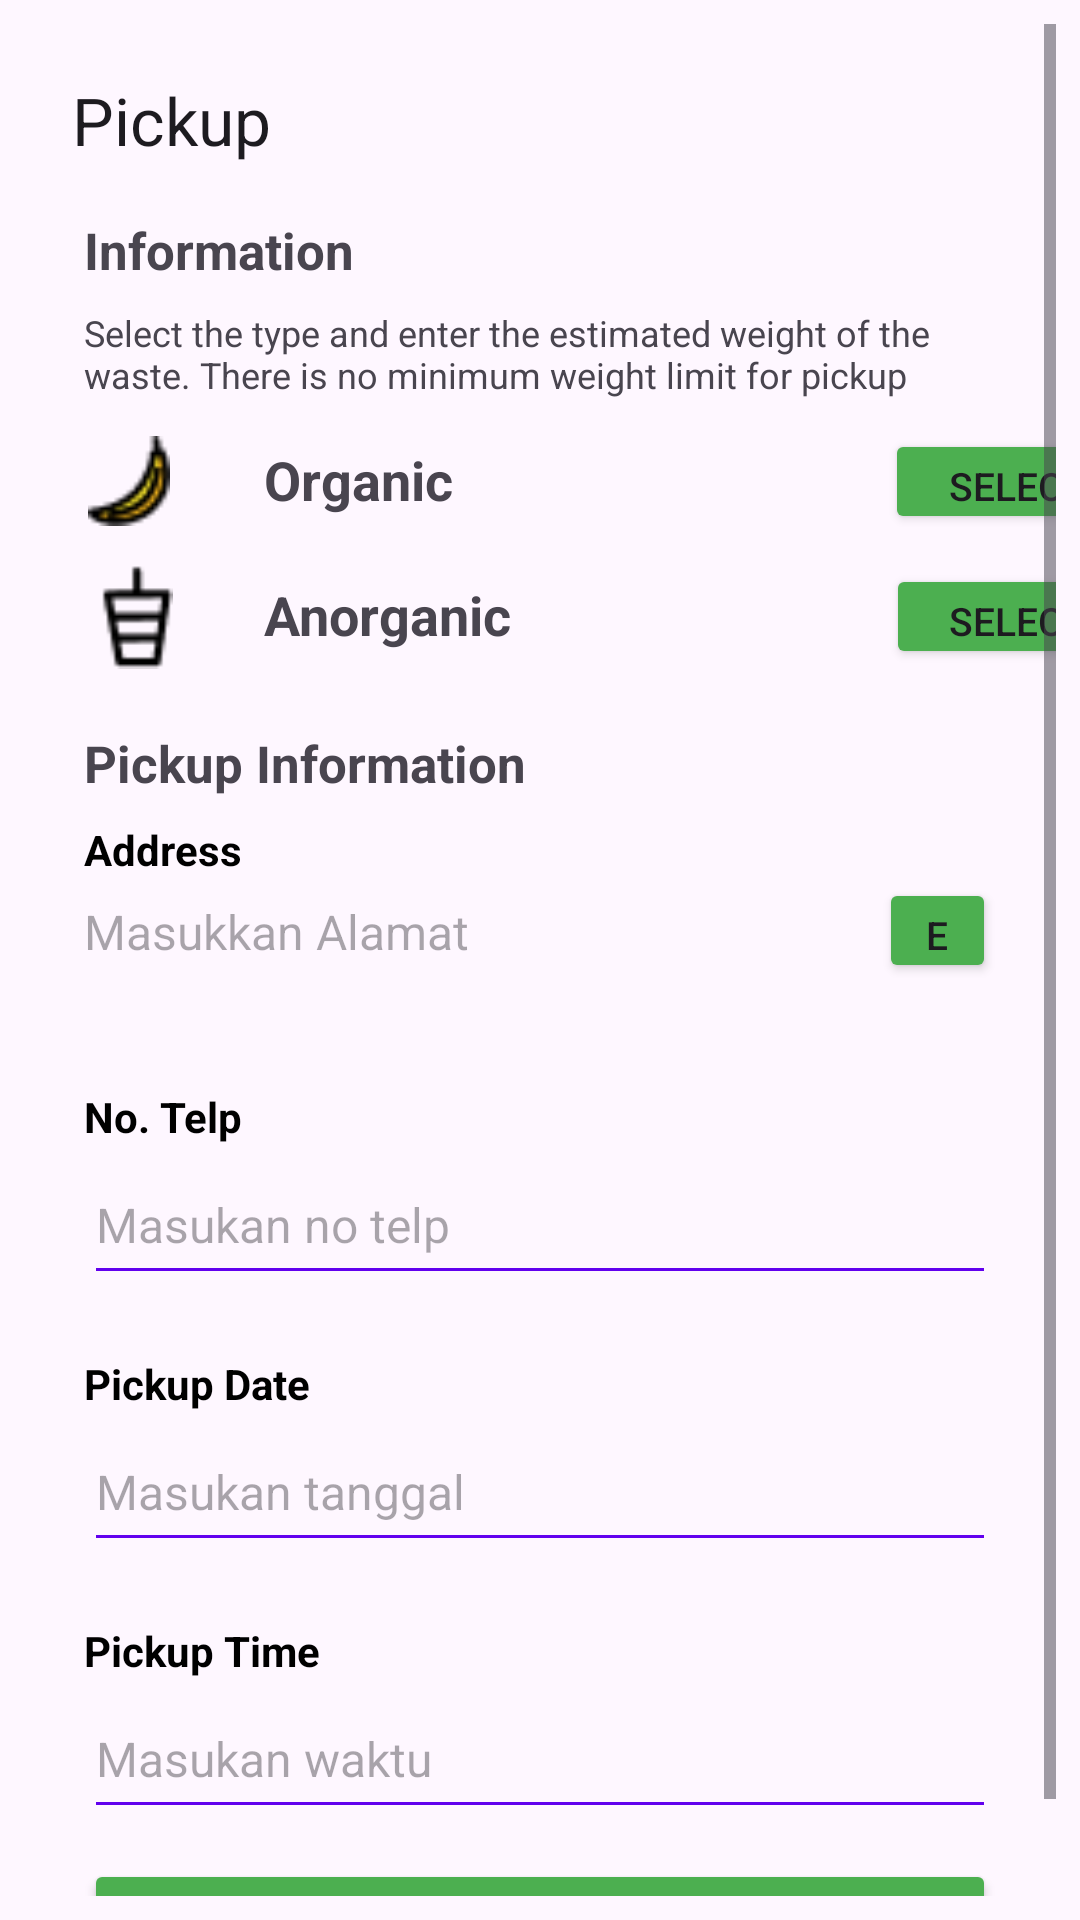

Produce the Android XML layout that renders to this screen, including the resource entries it uses.
<!-- AndroidManifest.xml: application theme Theme.Banksampah -->
<!-- res/layout/activity_pick_up.xml -->
<?xml version="1.0" encoding="utf-8"?>
<ScrollView xmlns:android="http://schemas.android.com/apk/res/android"
    xmlns:app="http://schemas.android.com/apk/res-auto"
    xmlns:tools="http://schemas.android.com/tools"
    android:layout_width="match_parent"
    android:layout_height="match_parent"
    android:padding="8dp"
    tools:context=".PickUp">

    <LinearLayout
        android:layout_width="match_parent"
        android:layout_height="match_parent"
        android:orientation="vertical">

        <com.google.android.material.appbar.AppBarLayout
            android:id="@+id/appbar_pickup"
            android:layout_width="match_parent"
            android:layout_height="wrap_content">

            <androidx.appcompat.widget.Toolbar
                android:id="@+id/appbar_widget_pickup"
                android:layout_width="match_parent"
                android:layout_height="?attr/actionBarSize"
                app:navigationIcon="@drawable/baseline_arrow_back_24"
                app:title="Pickup" />

        </com.google.android.material.appbar.AppBarLayout>

        <TextView
            android:id="@+id/information"
            android:layout_width="wrap_content"
            android:layout_height="wrap_content"
            android:layout_marginStart="20dp"
            android:text="Information"
            android:textSize="17dp"
            android:textStyle="bold" />

        <TextView
            android:id="@+id/isi_information"
            android:layout_width="wrap_content"
            android:layout_height="wrap_content"
            android:layout_marginStart="20dp"
            android:layout_marginTop="8dp"
            android:layout_marginEnd="20dp"
            android:layout_marginBottom="10dp"
            android:text="@string/info_pickup"
            android:textSize="12sp" />

        <LinearLayout
            android:layout_width="355dp"
            android:layout_height="wrap_content"
            android:layout_gravity="center_vertical"
            android:layout_marginStart="20dp"
            android:orientation="horizontal">

            <ImageView
                android:id="@+id/organic"
                android:layout_width="30dp"
                android:layout_height="30dp"
                android:layout_gravity="center_vertical"
                android:layout_marginEnd="30dp"
                android:src="@drawable/organic" />

            <TextView
                android:layout_width="wrap_content"
                android:layout_height="wrap_content"
                android:text="Organic"
                android:textSize="18dp"
                android:textStyle="bold" />

            <Button
                android:id="@+id/btn_organic"
                android:layout_width="match_parent"
                android:layout_height="35dp"
                android:layout_marginStart="144dp"
                android:backgroundTint="#4CAF50"
                android:text="Select"
                android:textSize="13dp" />

        </LinearLayout>

        <LinearLayout
            android:layout_width="355dp"
            android:layout_height="wrap_content"
            android:layout_gravity="center_vertical"
            android:layout_marginStart="20dp"
            android:layout_marginTop="10dp"
            android:orientation="horizontal">

            <ImageView
                android:id="@+id/anorganic"
                android:layout_width="35dp"
                android:layout_height="35dp"
                android:layout_gravity="left"
                android:layout_marginEnd="25dp"
                android:src="@drawable/anorganic" />

            <TextView
                android:layout_width="wrap_content"
                android:layout_height="wrap_content"
                android:text="Anorganic"
                android:textSize="18dp"
                android:textStyle="bold" />

            <Button
                android:id="@+id/btn_anorganic"
                android:layout_width="match_parent"
                android:layout_height="35dp"
                android:layout_marginStart="125dp"
                android:backgroundTint="#4CAF50"
                android:text="Select"
                android:textSize="13dp" />

        </LinearLayout>


        <LinearLayout
            android:layout_width="match_parent"
            android:layout_height="wrap_content"
            android:layout_marginStart="20dp"
            android:layout_marginTop="20dp"
            android:layout_marginEnd="20dp"
            android:orientation="vertical">

            <TextView
                android:id="@+id/pickup_information"
                android:layout_width="wrap_content"
                android:layout_height="wrap_content"
                android:text="Pickup Information"
                android:textSize="17dp"
                android:textStyle="bold" />

            <TextView
                android:id="@+id/address"
                android:layout_width="wrap_content"
                android:layout_height="wrap_content"
                android:layout_marginTop="8dp"
                android:text="Address"
                android:textColor="@color/black"
                android:textSize="14dp"
                android:textStyle="bold" />

            <LinearLayout
                android:layout_width="wrap_content"
                android:layout_height="wrap_content"
                android:orientation="horizontal">

                <TextView
                    android:id="@+id/input_address"
                    android:layout_width="250dp"
                    android:layout_height="wrap_content"
                    android:backgroundTint="@color/design_default_color_primary"
                    android:minHeight="50dp"
                    android:scrollbars="vertical"
                    android:hint="Masukkan Alamat"
                    android:textColor="@color/black"
                    android:textSize="16sp" />

                <Button
                    android:id="@+id/btn_edit"
                    android:layout_width="match_parent"
                    android:layout_height="35dp"
                    android:layout_marginStart="15dp"
                    android:backgroundTint="#4CAF50"
                    android:text="Edit"
                    android:textSize="13dp" />

            </LinearLayout>


        </LinearLayout>

        <LinearLayout
            android:layout_width="match_parent"
            android:layout_height="wrap_content"
            android:layout_marginStart="20dp"
            android:layout_marginTop="20dp"
            android:layout_marginEnd="20dp"
            android:orientation="vertical">

            <LinearLayout
                android:layout_width="match_parent"
                android:layout_height="wrap_content"
                android:orientation="vertical">

                <TextView
                    android:id="@+id/no_telp"
                    android:layout_width="wrap_content"
                    android:layout_height="wrap_content"
                    android:text="No. Telp"
                    android:textColor="@color/black"
                    android:textSize="14sp"
                    android:textStyle="bold" />

                <com.google.android.material.textfield.TextInputEditText
                    android:id="@+id/input_no_telp"
                    android:layout_width="match_parent"
                    android:layout_height="wrap_content"
                    android:backgroundTint="@color/design_default_color_primary"
                    android:hint="Masukan no telp"
                    android:imeOptions="actionNext"
                    android:inputType="number"
                    android:minHeight="50dp"
                    android:scrollbars="vertical"
                    android:textColor="@color/black"
                    android:textSize="16sp" />

            </LinearLayout>
        </LinearLayout>

        <LinearLayout
            android:layout_width="match_parent"
            android:layout_height="wrap_content"
            android:layout_marginStart="20dp"
            android:layout_marginTop="20dp"
            android:layout_marginEnd="20dp"
            android:orientation="vertical">

            <LinearLayout
                android:layout_width="match_parent"
                android:layout_height="wrap_content"
                android:orientation="vertical">

                <TextView
                    android:id="@+id/tanggalpickup"
                    android:layout_width="wrap_content"
                    android:layout_height="wrap_content"
                    android:text="Pickup Date"
                    android:textColor="@color/black"
                    android:textSize="14sp"
                    android:textStyle="bold" />

                <com.google.android.material.textfield.TextInputEditText
                    android:id="@+id/input_tanggal"
                    android:layout_width="match_parent"
                    android:layout_height="wrap_content"
                    android:backgroundTint="@color/design_default_color_primary"
                    android:hint="Masukan tanggal"
                    android:imeOptions="actionNext"
                    android:inputType="datetime"
                    android:minHeight="50dp"
                    android:scrollbars="vertical"
                    android:textColor="@color/black"
                    android:textSize="16sp" />
            </LinearLayout>
        </LinearLayout>

        <LinearLayout
            android:layout_width="match_parent"
            android:layout_height="wrap_content"
            android:layout_marginStart="20dp"
            android:layout_marginTop="20dp"
            android:layout_marginEnd="20dp"
            android:orientation="vertical">

            <LinearLayout
                android:layout_width="match_parent"
                android:layout_height="wrap_content"
                android:orientation="vertical">

                <TextView
                    android:id="@+id/waktupickup"
                    android:layout_width="wrap_content"
                    android:layout_height="wrap_content"
                    android:text="Pickup Time"
                    android:textColor="@color/black"
                    android:textSize="14sp"
                    android:textStyle="bold" />

                <com.google.android.material.textfield.TextInputEditText
                    android:id="@+id/input_waktu"
                    android:layout_width="match_parent"
                    android:layout_height="wrap_content"
                    android:backgroundTint="@color/design_default_color_primary"
                    android:hint="Masukan waktu"
                    android:imeOptions="actionNext"
                    android:inputType="text"
                    android:minHeight="50dp"
                    android:scrollbars="vertical"
                    android:textColor="@color/black"
                    android:textSize="16sp" />
            </LinearLayout>
        </LinearLayout>

        <LinearLayout
            android:layout_width="match_parent"
            android:layout_height="wrap_content"
            android:layout_marginStart="20dp"
            android:layout_marginTop="10dp"
            android:layout_marginEnd="20dp"
            android:orientation="horizontal">

            <Button
                android:id="@+id/btn_next"
                android:layout_width="match_parent"
                android:layout_height="wrap_content"
                android:backgroundTint="#4CAF50"
                android:text="Total | Kg | Pcs                                                  Next"
                android:textAlignment="center"
                android:textStyle="bold" />
        </LinearLayout>

    </LinearLayout>


</ScrollView>
<!-- resources referenced by this layout -->
<resources>
  <color name="black">#FF000000</color>
  <!-- drawable anorganic: png bitmap (drawable, 419 bytes) -->
  <!-- drawable organic: png bitmap (drawable, 611 bytes) -->
  <string name="info_pickup">Select the type and enter the estimated weight of the waste. There is no minimum weight limit for pickup</string>
  <style name="Theme.Banksampah" parent="Base.Theme.Banksampah" />
  <style name="Base.Theme.Banksampah" parent="Theme.Material3.DayNight.NoActionBar">
          
          
      </style>
</resources>
